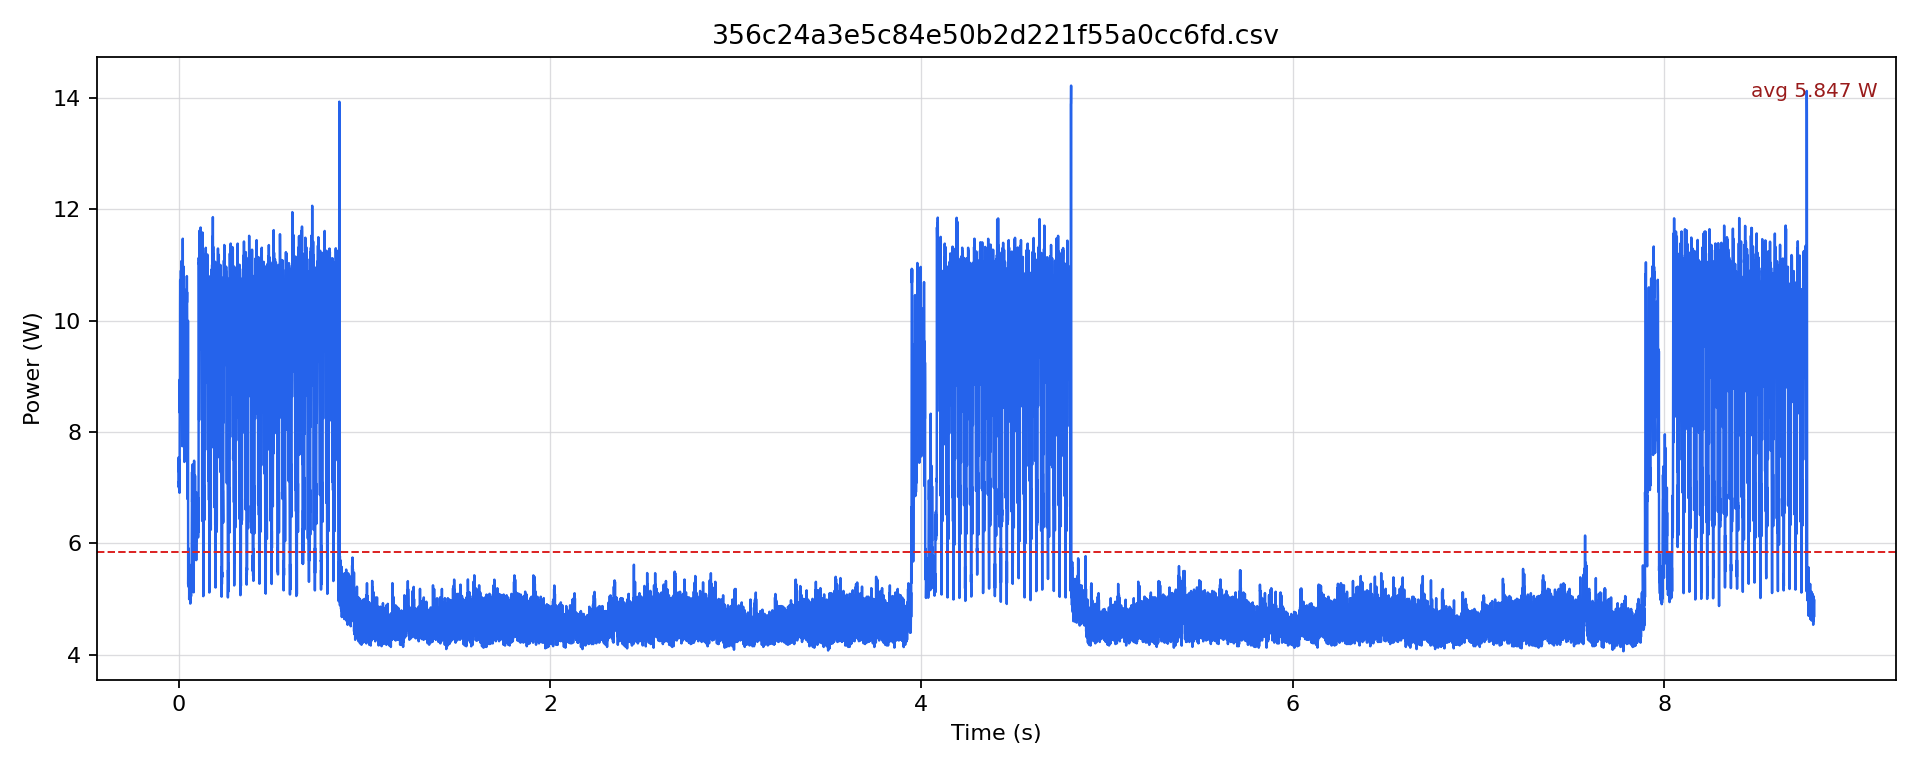

The data file committed next to this chart (first rows):
timestamp [us], current [mA], voltage [mV], power [W]
0.0, 598.4, 12200, 7.3
500.0, 618.2, 12201, 7.543
1000, 574.3, 12202, 7.008
1500, 582.7, 12201, 7.109
2000, 580.6, 12202, 7.084
2500, 615.1, 12203, 7.506
3000, 572.2, 12204, 6.983
3500, 581.6, 12204, 7.098
4000, 568, 12204, 6.932
4500, 603.6, 12204, 7.366
5000, 565.9, 12204, 6.907
5500, 577.4, 12205, 7.047
6000, 650.7, 12203, 7.94
6500, 733.3, 12196, 8.943
7000, 684.1, 12192, 8.341
7500, 841.1, 12173, 10.24
8000, 846.3, 12166, 10.3
8500, 881.9, 12161, 10.72
9000, 848.4, 12157, 10.31
9500, 852.6, 12153, 10.36
10000, 799.2, 12154, 9.714
10500, 704, 12162, 8.562
11000, 705.1, 12165, 8.577
11500, 764.7, 12167, 9.304
12000, 807.6, 12162, 9.822
12500, 896.5, 12157, 10.9
13000, 843.2, 12154, 10.25
13500, 885, 12148, 10.75
14000, 868.3, 12147, 10.55
14500, 911.1, 12146, 11.07
15000, 859.9, 12146, 10.44
15500, 879.7, 12145, 10.68
16000, 872.5, 12146, 10.6
16500, 904.9, 12145, 10.99
17000, 864.1, 12145, 10.49
17500, 876.6, 12146, 10.65
18000, 876.6, 12147, 10.65
18500, 878.7, 12148, 10.67
19000, 720.7, 12156, 8.762
19500, 638.1, 12170, 7.766
20000, 636, 12175, 7.744
20500, 680, 12181, 8.283
21000, 658, 12181, 8.015
21500, 830.6, 12166, 10.1
22000, 874.5, 12161, 10.63
22500, 943.6, 12157, 11.47
23000, 865.1, 12153, 10.51
23500, 873.5, 12149, 10.61
24000, 872.5, 12149, 10.6
24500, 903.8, 12148, 10.98
25000, 862, 12148, 10.47
25500, 875.6, 12146, 10.63
26000, 877.7, 12147, 10.66
26500, 902.8, 12146, 10.97
27000, 866.2, 12146, 10.52
27500, 876.6, 12144, 10.65
28000, 817, 12147, 9.924
28500, 707.2, 12158, 8.598
29000, 639.2, 12168, 7.777
29500, 669.5, 12180, 8.154
... 17,558 more rows
